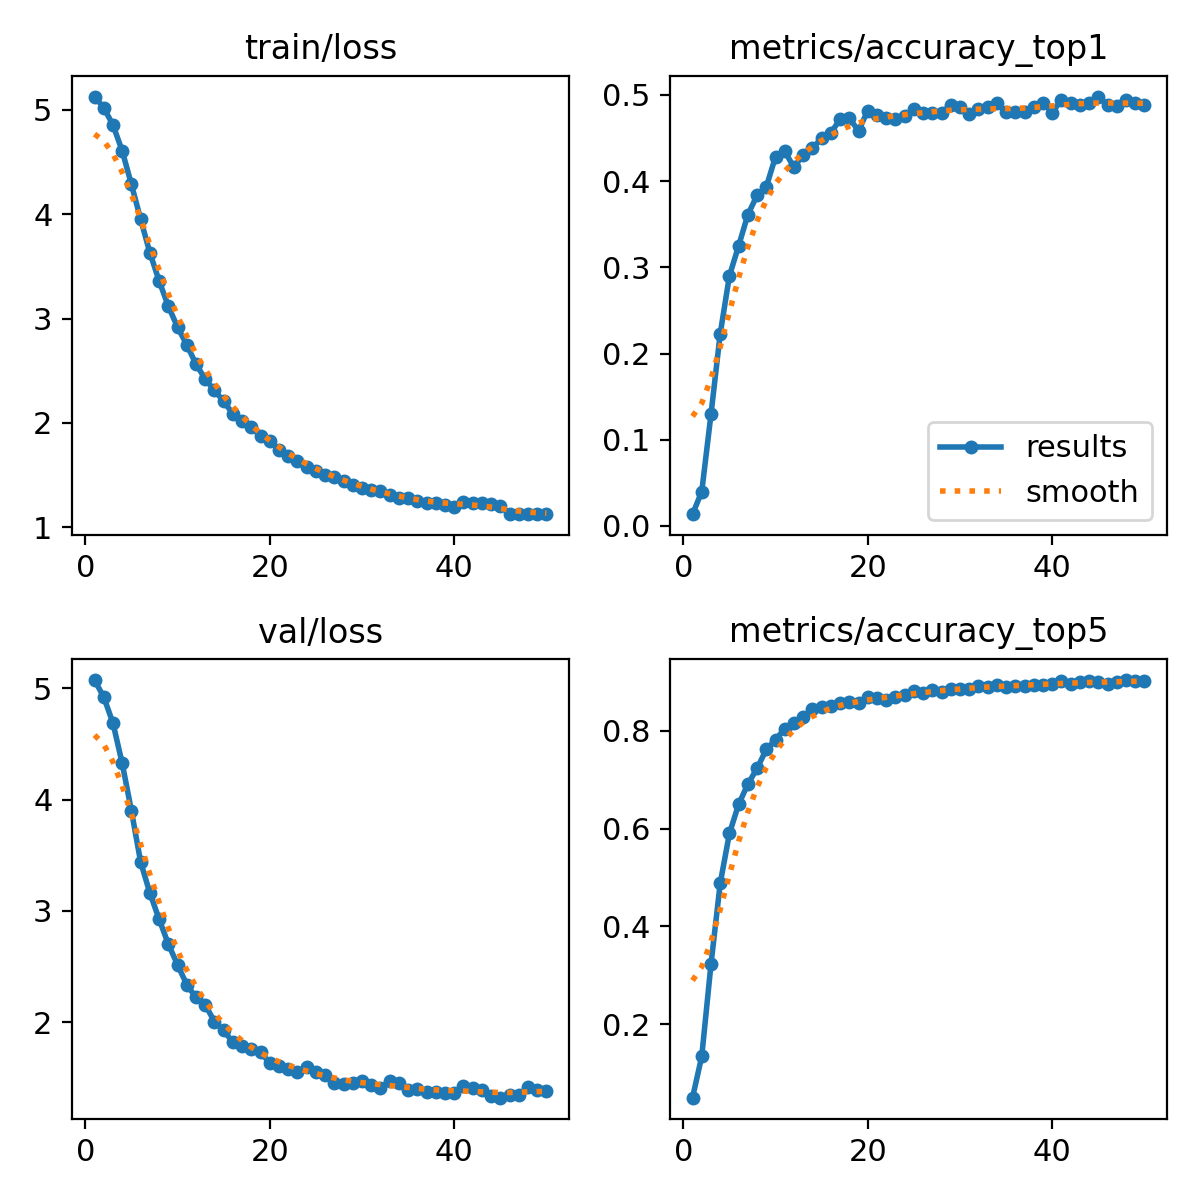

The file beside this chart, header and first rows:
epoch, time, train/loss, metrics/accuracy_top1, metrics/accuracy_top5, val/loss, lr/pg0, lr/pg1, lr/pg2
1, 906.2, 5.127, 0.0137, 0.04981, 5.076, 1.95688e-05, 1.95688e-05, 1.95688e-05
2, 3288, 5.02, 0.03985, 0.1345, 4.923, 3.84586e-05, 3.84586e-05, 3.84586e-05
3, 7173, 4.854, 0.1295, 0.3225, 4.688, 5.65696e-05, 5.65696e-05, 5.65696e-05
4, 8776, 4.606, 0.2229, 0.4882, 4.327, 5.54954e-05, 5.54954e-05, 5.54954e-05
5, 12966, 4.285, 0.2902, 0.5903, 3.9, 5.43272e-05, 5.43272e-05, 5.43272e-05
6, 18731, 3.951, 0.325, 0.6501, 3.438, 5.3159e-05, 5.3159e-05, 5.3159e-05
7, 19387, 3.631, 0.3612, 0.6912, 3.161, 5.19908e-05, 5.19908e-05, 5.19908e-05
8, 20336, 3.362, 0.3836, 0.7235, 2.926, 5.08226e-05, 5.08226e-05, 5.08226e-05
9, 21277, 3.118, 0.3935, 0.7621, 2.701, 4.96544e-05, 4.96544e-05, 4.96544e-05
10, 22219, 2.918, 0.4284, 0.7821, 2.515, 4.84862e-05, 4.84862e-05, 4.84862e-05
11, 22950, 2.749, 0.4346, 0.8045, 2.337, 4.7318e-05, 4.7318e-05, 4.7318e-05
12, 23869, 2.565, 0.4159, 0.8157, 2.221, 4.61498e-05, 4.61498e-05, 4.61498e-05
13, 24423, 2.421, 0.4309, 0.8294, 2.155, 4.49816e-05, 4.49816e-05, 4.49816e-05
14, 25390, 2.312, 0.4384, 0.8443, 2.005, 4.38134e-05, 4.38134e-05, 4.38134e-05
15, 26334, 2.207, 0.4496, 0.8481, 1.925, 4.26452e-05, 4.26452e-05, 4.26452e-05
16, 27257, 2.088, 0.4558, 0.8518, 1.817, 4.1477e-05, 4.1477e-05, 4.1477e-05
17, 27780, 2.016, 0.472, 0.858, 1.784, 4.03088e-05, 4.03088e-05, 4.03088e-05
18, 28244, 1.958, 0.4732, 0.8593, 1.758, 3.91406e-05, 3.91406e-05, 3.91406e-05
19, 28707, 1.875, 0.4583, 0.858, 1.73, 3.79724e-05, 3.79724e-05, 3.79724e-05
20, 29369, 1.825, 0.4819, 0.8692, 1.629, 3.68042e-05, 3.68042e-05, 3.68042e-05
21, 31779, 1.745, 0.477, 0.868, 1.602, 3.5636e-05, 3.5636e-05, 3.5636e-05
22, 639.2, 1.687, 0.4732, 0.8643, 1.582, 3.44678e-05, 3.44678e-05, 3.44678e-05
23, 1123, 1.64, 0.472, 0.8692, 1.547, 3.32996e-05, 3.32996e-05, 3.32996e-05
24, 1593, 1.578, 0.4757, 0.8742, 1.599, 3.21314e-05, 3.21314e-05, 3.21314e-05
25, 2056, 1.541, 0.4832, 0.8817, 1.555, 3.09632e-05, 3.09632e-05, 3.09632e-05
26, 2532, 1.505, 0.4794, 0.878, 1.523, 2.9795e-05, 2.9795e-05, 2.9795e-05
27, 3308, 1.479, 0.4794, 0.8842, 1.455, 2.86268e-05, 2.86268e-05, 2.86268e-05
28, 4238, 1.44, 0.4794, 0.8792, 1.442, 2.74586e-05, 2.74586e-05, 2.74586e-05
29, 5368, 1.41, 0.4882, 0.8854, 1.454, 2.62904e-05, 2.62904e-05, 2.62904e-05
30, 6015, 1.38, 0.4857, 0.8867, 1.468, 2.51222e-05, 2.51222e-05, 2.51222e-05
31, 6645, 1.36, 0.4782, 0.8867, 1.432, 2.3954e-05, 2.3954e-05, 2.3954e-05
32, 7241, 1.351, 0.4832, 0.8917, 1.408, 2.27858e-05, 2.27858e-05, 2.27858e-05
33, 7820, 1.306, 0.4857, 0.8892, 1.472, 2.16176e-05, 2.16176e-05, 2.16176e-05
34, 8439, 1.279, 0.4907, 0.8942, 1.448, 2.04494e-05, 2.04494e-05, 2.04494e-05
35, 9059, 1.28, 0.4807, 0.8904, 1.39, 1.92812e-05, 1.92812e-05, 1.92812e-05
36, 9687, 1.257, 0.4807, 0.8929, 1.401, 1.8113e-05, 1.8113e-05, 1.8113e-05
37, 10294, 1.233, 0.4807, 0.8929, 1.375, 1.69448e-05, 1.69448e-05, 1.69448e-05
38, 10927, 1.234, 0.4857, 0.8942, 1.372, 1.57766e-05, 1.57766e-05, 1.57766e-05
39, 645.8, 1.21, 0.4907, 0.8942, 1.366, 1.46084e-05, 1.46084e-05, 1.46084e-05
40, 1165, 1.199, 0.4794, 0.8954, 1.364, 1.34402e-05, 1.34402e-05, 1.34402e-05
41, 2043, 1.245, 0.4944, 0.9016, 1.421, 1.2272e-05, 1.2272e-05, 1.2272e-05
42, 2570, 1.229, 0.4907, 0.8966, 1.41, 1.11038e-05, 1.11038e-05, 1.11038e-05
43, 3084, 1.23, 0.4882, 0.8991, 1.387, 9.9356e-06, 9.9356e-06, 9.9356e-06
44, 3641, 1.226, 0.4907, 0.9016, 1.338, 8.7674e-06, 8.7674e-06, 8.7674e-06
45, 4454, 1.205, 0.4981, 0.8991, 1.32, 7.5992e-06, 7.5992e-06, 7.5992e-06
46, 477.5, 1.13, 0.4882, 0.8966, 1.343, 6.431e-06, 6.431e-06, 6.431e-06
47, 933.9, 1.128, 0.4869, 0.8991, 1.346, 5.2628e-06, 5.2628e-06, 5.2628e-06
48, 1557, 1.128, 0.4944, 0.9041, 1.416, 4.0946e-06, 4.0946e-06, 4.0946e-06
49, 2107, 1.126, 0.4907, 0.9029, 1.39, 2.9264e-06, 2.9264e-06, 2.9264e-06
50, 2632, 1.127, 0.4882, 0.9029, 1.376, 1.7582e-06, 1.7582e-06, 1.7582e-06
